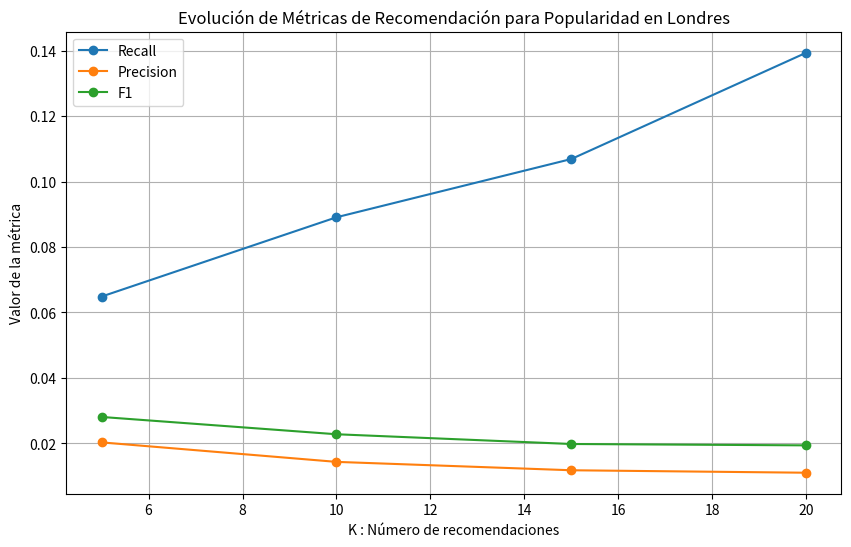

Here is the Python script that generated this plot: (Note: this script raises an exception after producing the figure.)
import matplotlib.pyplot as plt
import pandas as pd


def plot_number_neighbors(k, best_number_neighbors, city_name, model_name):
    """
    Genera un gráfico de líneas para visualizar el número óptimo de vecinos
    para diferentes valores de K en un modelo de recomendación.

    Parámetros:
    k (list): Lista de valores de K.
    best_number_neighbors (list): Lista del mejor número de vecinos para cada K.
    city_name (str): Nombre de la ciudad.
    model_name (str): Nombre del modelo de recomendación.

    Retorna:
    None: Muestra el gráfico directamente.
    """
    # Configurar el tamaño del gráfico
    plt.figure(figsize=(10, 6))
    
    # Graficar el número óptimo de vecinos
    plt.plot(k, best_number_neighbors, marker='o', label='Mejor Número de Vecinos')
    
    # Añadir etiquetas a los ejes
    plt.xlabel('K : Número de recomendaciones')
    plt.ylabel('Número óptimo de vecinos')
    
    # Establecer el título dinámico con el nombre del modelo y la ciudad
    plt.title(f'Número Óptimo de Vecinos para {model_name} en {city_name}')
    
    # Añadir leyenda y cuadrícula
    plt.legend()
    plt.grid(True)
    
    # guardar el grafico 
    plt.savefig(f"results/plots/{model_name}_{city_name}_neighbors.pgf")

def plot_metrics(k, avg_recall, avg_precision, avg_f1, city_name, model_name):
    """
    Genera un gráfico de líneas para visualizar la evolución de las métricas de recomendación
    (recall, precision y F1) para diferentes valores de K.

    Parámetros:
    k (list): Lista de valores de K.
    avg_recall (list): Lista de valores de recall promedio para cada K.
    avg_precision (list): Lista de valores de precision promedio para cada K.
    avg_f1 (list): Lista de valores de F1 promedio para cada K.
    city_name (str): Nombre de la ciudad.
    model_name (str): Nombre del modelo de recomendación.

    Retorna:
    None: Muestra el gráfico directamente.
    """
    # Configurar el tamaño del gráfico
    plt.figure(figsize=(10, 6))
    
    # Graficar cada métrica con una línea y un marcador
    plt.plot(k, avg_recall, marker='o', label='Recall')
    plt.plot(k, avg_precision, marker='o', label='Precision')
    plt.plot(k, avg_f1, marker='o', label='F1')
    
    # Añadir etiquetas a los ejes
    plt.xlabel('K : Número de recomendaciones')
    plt.ylabel('Valor de la métrica')
    
    # Establecer el título dinámico con el nombre del modelo y la ciudad
    plt.title(f'Evolución de Métricas de Recomendación para {model_name} en {city_name}')
    
    # Añadir leyenda y cuadrícula
    plt.legend()
    plt.grid(True)
    
    # guardar el grafico 
    plt.savefig(f"results/plots/{model_name}_{city_name}.png")

def plot_all_cities (k, avg_recall_1, avg_precision_1, avg_f1_1,
                   avg_recall_2, avg_precision_2, avg_f1_2,
                   avg_recall_3, avg_precision_3, avg_f1_3,
                   city_name_1, city_name_2, city_name_3,
                   model_name):
    """
    Genera un gráfico de líneas para visualizar la evolución de las métricas de recomendación
    (recall, precision y F1) para diferentes valores de K en tres ciudades.

    Parámetros:
    k (list): Lista de valores de K.
    avg_recall (list): Lista de valores de recall promedio para cada K.
    avg_precision (list): Lista de valores de precision promedio para cada K.
    avg_f1 (list): Lista de valores de F1 promedio para cada K.
    city_name (str): Nombre de la ciudad.
    model_name (str): Nombre del modelo de recomendación.

    Retorna:
    None: Muestra el gráfico directamente.
    """
    # Configurar el tamaño del gráfico
    plt.figure(figsize=(10, 6))
    
    # Graficar cada métrica con una línea y un marcador
    plt.plot(k, avg_recall_1, marker='o', label=city_name_1 + " Recall")
    plt.plot(k, avg_recall_2, marker='o', label=city_name_2 + " Recall")
    plt.plot(k, avg_recall_3, marker='o', label=city_name_3 + " Recall")
    plt.plot(k, avg_precision_1, marker='x', label=city_name_1 + " Precision")
    plt.plot(k, avg_precision_2, marker='x', label=city_name_2 + " Precision")
    plt.plot(k, avg_precision_3, marker='x', label=city_name_3 + " Precision")
    plt.plot(k, avg_f1_1, marker='^', label=city_name_1 + " F1")
    plt.plot(k, avg_f1_2, marker='^', label=city_name_2 + " F1")
    plt.plot(k, avg_f1_3, marker='^', label=city_name_3 + " F1")

    # ponme el caracter de un triangulo 

    # Añadir etiquetas a los ejes
    plt.xlabel('K')
    plt.ylabel('Valor de la métrica')
    
    # Establecer el título dinámico con el nombre del modelo y la ciudad
    plt.title(f'Evolución de Métricas de Recomendación para {model_name} en varias ciudades')
    
    # Añadir leyenda ue indique que métrica es cada una

    
    plt.legend()
    plt.grid(True)

    # guardar el grafico
    plt.savefig(f"results/plots/{model_name}_all_cities.png")
  

    
if __name__ == "__main__":
    k = [5,10,15,20]
    avg_recall_london_pop = [0.0648650973233329, 0.08910364990601712,0.1069136563873355,0.1394100018741126]
    avg_precision_london_pop = [0.020278712157616563,0.014320038443056295,0.011757168028191545, 0.011004324843825169]
    avg_f1_london_pop =  [0.028053826751765962, 0.022765671184982822, 0.019786663478477143,0.019368984929858085]
    avg_recall_new_york_pop = [0.10950935125943607,0.142005868827536, 0.1607273796273503,0.17206566592820588]
    avg_precision_new_york_pop = [0.032828919714165565, 0.02200504413619136, 0.01693989071038262,0.013713745271122034]
    avg_f1_new_york_pop = [0.04642990756790323, 0.035573644715710416, 0.028944142249787988, 0.024182976308802766]
    avg_recall_tokyo_pop = [ 0.08685028421078704, 0.10900786451992958, 0.1208922935052289, 0.1357534090085363]
    avg_precision_tokyo_pop = [0.053720626631852515, 0.03297976501305393, 0.024597476066144115, 0.020536879895560783]
    avg_f1_tokyo_pop = [0.055956612693808715,  0.04403604833983085, 0.03638882433395658, 0.0323136919154357]
    avg_recall_london_knn = [0.01319649435939681,0.015971001074316787,0.019514888506040953, 0.0253696536351934, ]
    avg_precision_london_knn = [0.003652090341182126, 0.002787121576165303, 0.0022104757328207606, 0.0021383950024026874 ]
    avg_f1_london_knn = [0.005258599588248796,  0.004309205132792242, 0.0037081406945004003, 0.0037350407356947354]
    best_number_neighbors_london_knn = [20,15,3,3]
    avg_recall_new_york_knn = []
    avg_precision_new_york_knn = []
    avg_f1_new_york_knn = []
    avg_recall_tokyo_knn = []
    avg_precision_tokyo_knn = []
    avg_f1_tokyo_knn = []
    best_number_neighbors_new_york_knn = []
    best_number_neighbors_tokyo_knn = []
    avg_recall_london_BPRMF = []
    avg_precision_london_BPRMF = []
    avg_f1_london_BPRMF = []
    avg_recall_new_york_BPRMF = []
    avg_precision_new_york_BPRMF = []
    avg_f1_new_york_BPRMF = []
    avg_recall_tokyo_BPRMF = []
    avg_precision_tokyo_BPRMF = []
    avg_f1_tokyo_BPRMF = []
    avg_recall_london_GeoBPRMF = []
    avg_precision_london_GeoBPRMF = []
    avg_f1_london_GeoBPRMF = []
    avg_recall_new_york_GeoBPRMF = []
    avg_precision_new_york_GeoBPRMF = []
    avg_f1_new_york_GeoBPRMF = []
    avg_recall_tokyo_GeoBPRMF = []
    avg_precision_tokyo_GeoBPRMF = []
    avg_f1_tokyo_GeoBPRMF = []
    # Plot para Londres
    plot_metrics(k, avg_recall_london_pop, avg_precision_london_pop, avg_f1_london_pop, "Londres", "Popularidad")
    # Plot para Nueva York
    plot_metrics(k, avg_recall_new_york_pop, avg_precision_new_york_pop, avg_f1_new_york_pop, "Nueva York", "Popularidad")
    # Plot para Tokio
    plot_metrics(k, avg_recall_tokyo_pop, avg_precision_tokyo_pop, avg_f1_tokyo_pop, "Tokio", "Popularidad")

    # Plot para todas las ciudades
    plot_all_cities(k, avg_recall_london_pop, avg_precision_london_pop, avg_f1_london_pop,
                    avg_recall_new_york_pop, avg_precision_new_york_pop, avg_f1_new_york_pop,
                    avg_recall_tokyo_pop, avg_precision_tokyo_pop, avg_f1_tokyo_pop,
                    "Londres", "Nueva York", "Tokio", "Popularidad")
    # Plot para Londres con KNN
    plot_metrics(k, avg_recall_london_knn, avg_precision_london_knn, avg_f1_london_knn, "Londres", "KNN")
    # Plot del número óptimo de vecinos para Londres con KNN
    plot_number_neighbors(k, best_number_neighbors_london_knn, "Londres", "KNN")